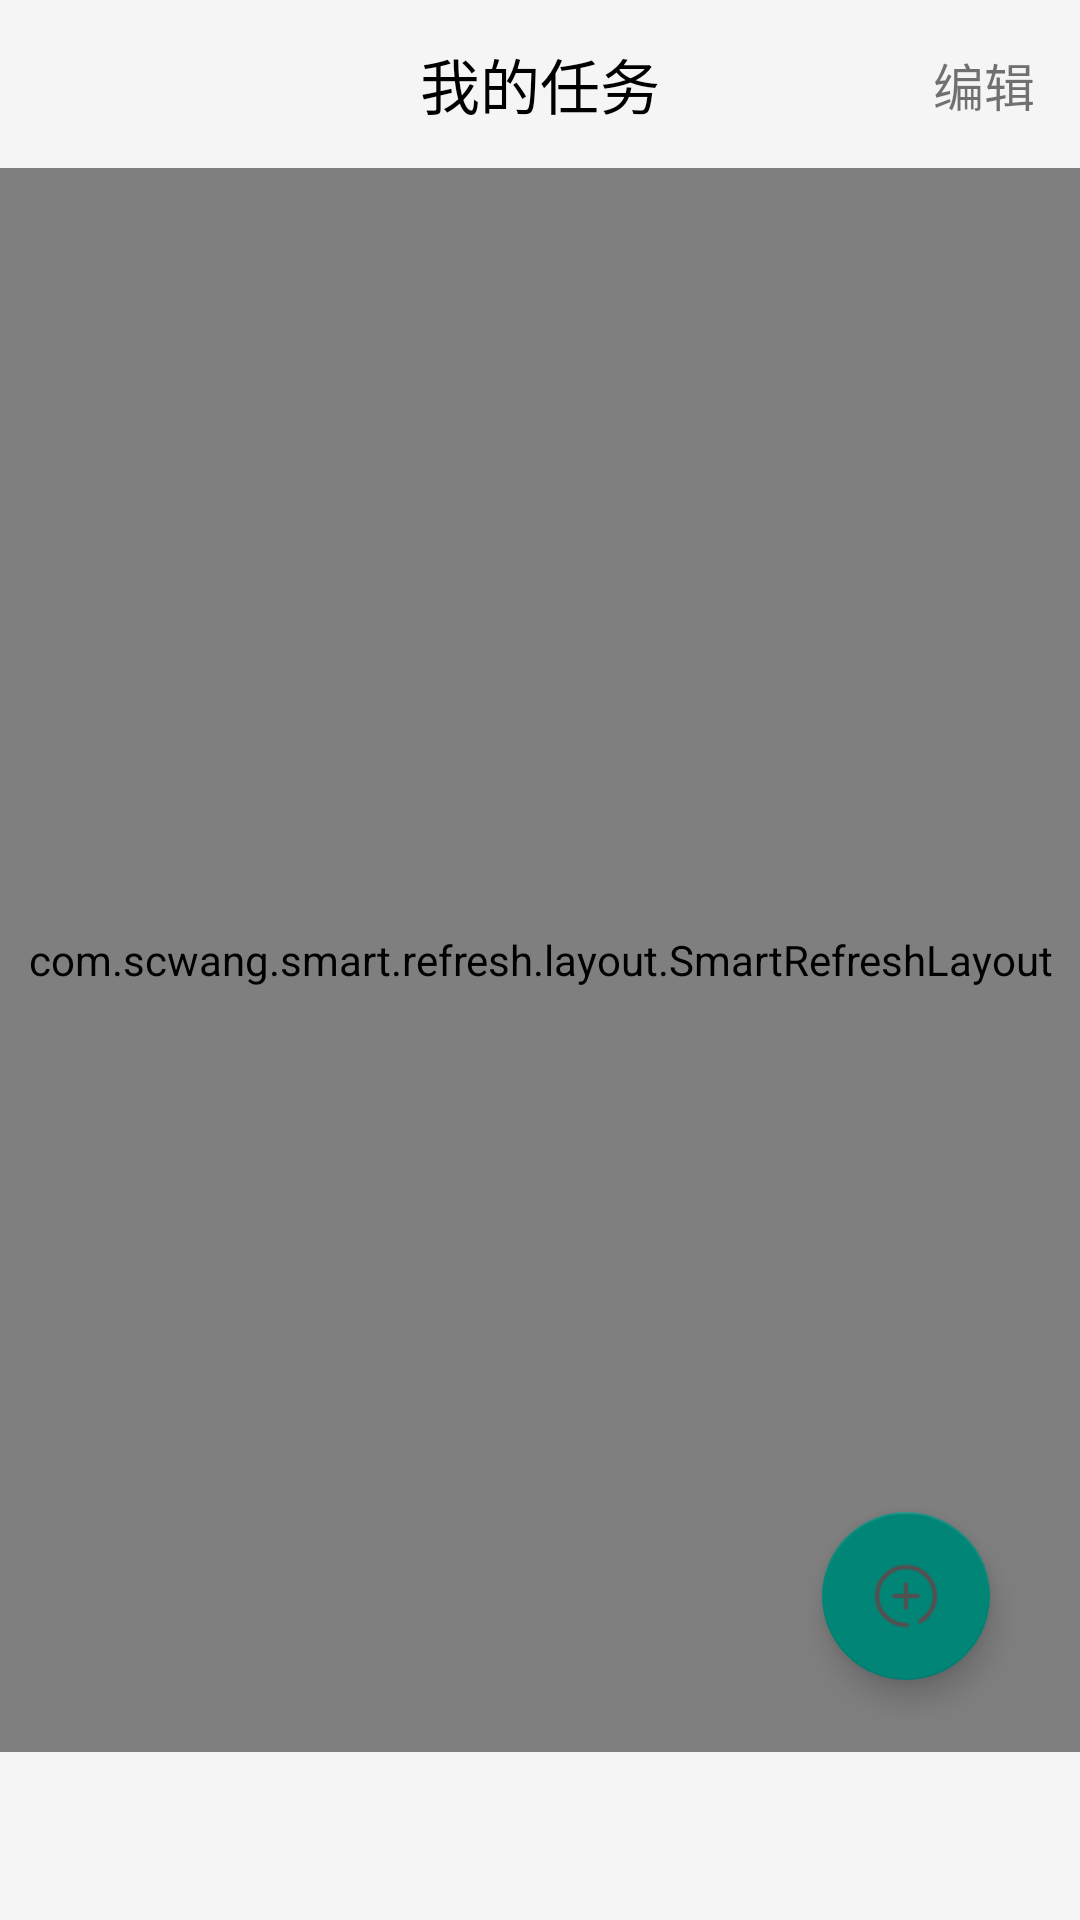

Here is an Android app screen rendered from its layout file. Give the layout XML and the strings, colors and styles it references.
<!-- AndroidManifest.xml: application theme Theme.Memorandum -->
<!-- res/layout/activity_main.xml -->
<?xml version="1.0" encoding="utf-8"?>
<androidx.constraintlayout.widget.ConstraintLayout xmlns:android="http://schemas.android.com/apk/res/android"
    xmlns:app="http://schemas.android.com/apk/res-auto"
    xmlns:tools="http://schemas.android.com/tools"
    android:layout_width="match_parent"
    android:layout_height="match_parent"
    android:background="#05000000"
    tools:context=".MainActivity">

    <com.scwang.smart.refresh.layout.SmartRefreshLayout
        android:id="@+id/refreshLayout"
        android:layout_width="match_parent"
        android:layout_height="0dp"
        app:layout_constraintBottom_toTopOf="@+id/constraint"
        app:layout_constraintEnd_toEndOf="parent"
        app:layout_constraintStart_toStartOf="parent"
        android:descendantFocusability="blocksDescendants"
        app:layout_constraintTop_toBottomOf="@+id/toolbar2">

        <com.scwang.smart.refresh.header.ClassicsHeader
            android:layout_width="match_parent"
            android:layout_height="wrap_content">

        </com.scwang.smart.refresh.header.ClassicsHeader>

        <androidx.recyclerview.widget.RecyclerView
            android:id="@+id/recyclerView"
            android:layout_width="match_parent"
            android:layout_height="match_parent"
            android:background="#02000000"
            android:clipToPadding="false"
            android:overScrollMode="never" />







    </com.scwang.smart.refresh.layout.SmartRefreshLayout>

    <com.google.android.material.floatingactionbutton.FloatingActionButton
        android:id="@+id/floatingActionButton"
        android:layout_width="wrap_content"
        android:layout_height="wrap_content"
        android:layout_alignParentEnd="true"
        android:layout_marginEnd="30dp"
        android:layout_marginBottom="80dp"
        android:clickable="true"
        android:visibility="visible"
        app:layout_constraintBottom_toBottomOf="parent"
        app:layout_constraintEnd_toEndOf="parent"
        app:srcCompat="@mipmap/add"
        tools:ignore="KeyboardInaccessibleWidget" />

    <androidx.appcompat.widget.Toolbar
        android:id="@+id/toolbar2"
        android:layout_width="match_parent"
        android:layout_height="0dp"
        android:minHeight="?attr/actionBarSize"
        android:theme="?attr/actionBarTheme"
        app:layout_constraintEnd_toEndOf="parent"
        app:layout_constraintStart_toStartOf="parent"
        app:layout_constraintTop_toTopOf="parent" />

    <TextView
        android:id="@+id/textView2"
        android:layout_width="wrap_content"
        android:layout_height="wrap_content"
        android:layout_alignParentEnd="true"
        android:text="我的任务"
        android:textColor="@color/black"
        android:textSize="20sp"
        app:layout_constraintBottom_toBottomOf="@+id/toolbar2"
        app:layout_constraintEnd_toEndOf="parent"
        app:layout_constraintStart_toStartOf="parent"
        app:layout_constraintTop_toTopOf="@+id/toolbar2" />


    <TextView
        android:id="@+id/edit_list"
        android:layout_width="wrap_content"
        android:layout_height="wrap_content"
        android:layout_marginEnd="15dp"
        android:text="编辑"
        android:textSize="17sp"
        app:layout_constraintBottom_toBottomOf="@+id/toolbar2"
        app:layout_constraintEnd_toEndOf="parent"
        app:layout_constraintTop_toTopOf="@+id/toolbar2" />


    <androidx.constraintlayout.widget.ConstraintLayout
        android:id="@+id/constraint"
        android:layout_width="match_parent"
        android:layout_height="wrap_content"
        android:visibility="invisible"
        app:layout_constraintBottom_toBottomOf="parent"
        app:layout_constraintEnd_toEndOf="parent"
        app:layout_constraintStart_toStartOf="parent">


        <androidx.appcompat.widget.Toolbar
            android:id="@+id/toolbar3"
            android:layout_width="match_parent"
            android:layout_height="wrap_content"
            android:background="@color/white"
            android:minHeight="?attr/actionBarSize"
            android:theme="?attr/actionBarTheme"
            app:layout_constraintBottom_toBottomOf="parent"
            app:layout_constraintEnd_toEndOf="parent"
            app:layout_constraintStart_toStartOf="parent"
            app:layout_constraintTop_toTopOf="parent" />

        <Button
            android:id="@+id/choose_all"
            android:layout_width="wrap_content"
            android:layout_height="wrap_content"
            android:layout_marginEnd="20dp"
            android:text="全选"
            app:layout_constraintEnd_toStartOf="@+id/choose_delete"
            app:layout_constraintTop_toTopOf="@+id/choose_delete" />

        <Button
            android:id="@+id/choose_delete"
            android:layout_width="wrap_content"
            android:layout_height="wrap_content"
            android:layout_marginEnd="20dp"
            android:text="删除"
            app:layout_constraintBottom_toBottomOf="@+id/toolbar3"
            app:layout_constraintEnd_toEndOf="@+id/toolbar3"
            app:layout_constraintTop_toTopOf="parent" />


    </androidx.constraintlayout.widget.ConstraintLayout>


</androidx.constraintlayout.widget.ConstraintLayout>
<!-- resources referenced by this layout -->
<resources>
  <color name="black">#FF000000</color>
  <color name="white">#FFFFFFFF</color>
  <!-- mipmap add: png bitmap (mipmap-hdpi, 2268 bytes) -->
  <style name="Theme.Memorandum" parent="Theme.Design.Light.NoActionBar">
          
          <item name="colorPrimary">@color/purple_500</item>
          <item name="colorPrimaryVariant">@color/purple_700</item>
          <item name="colorOnPrimary">@color/white</item>
          
          <item name="colorSecondary">@color/teal_200</item>
          <item name="colorSecondaryVariant">@color/teal_700</item>
          <item name="colorOnSecondary">@color/black</item>
          
          <item name="android:statusBarColor" tools:targetApi="l">?attr/colorPrimaryVariant</item>
          
      </style>
  <color name="purple_500">#FF6200EE</color>
  <color name="purple_700">#FF3700B3</color>
  <color name="teal_200">#FF03DAC5</color>
  <color name="teal_700">#FF018786</color>
</resources>
